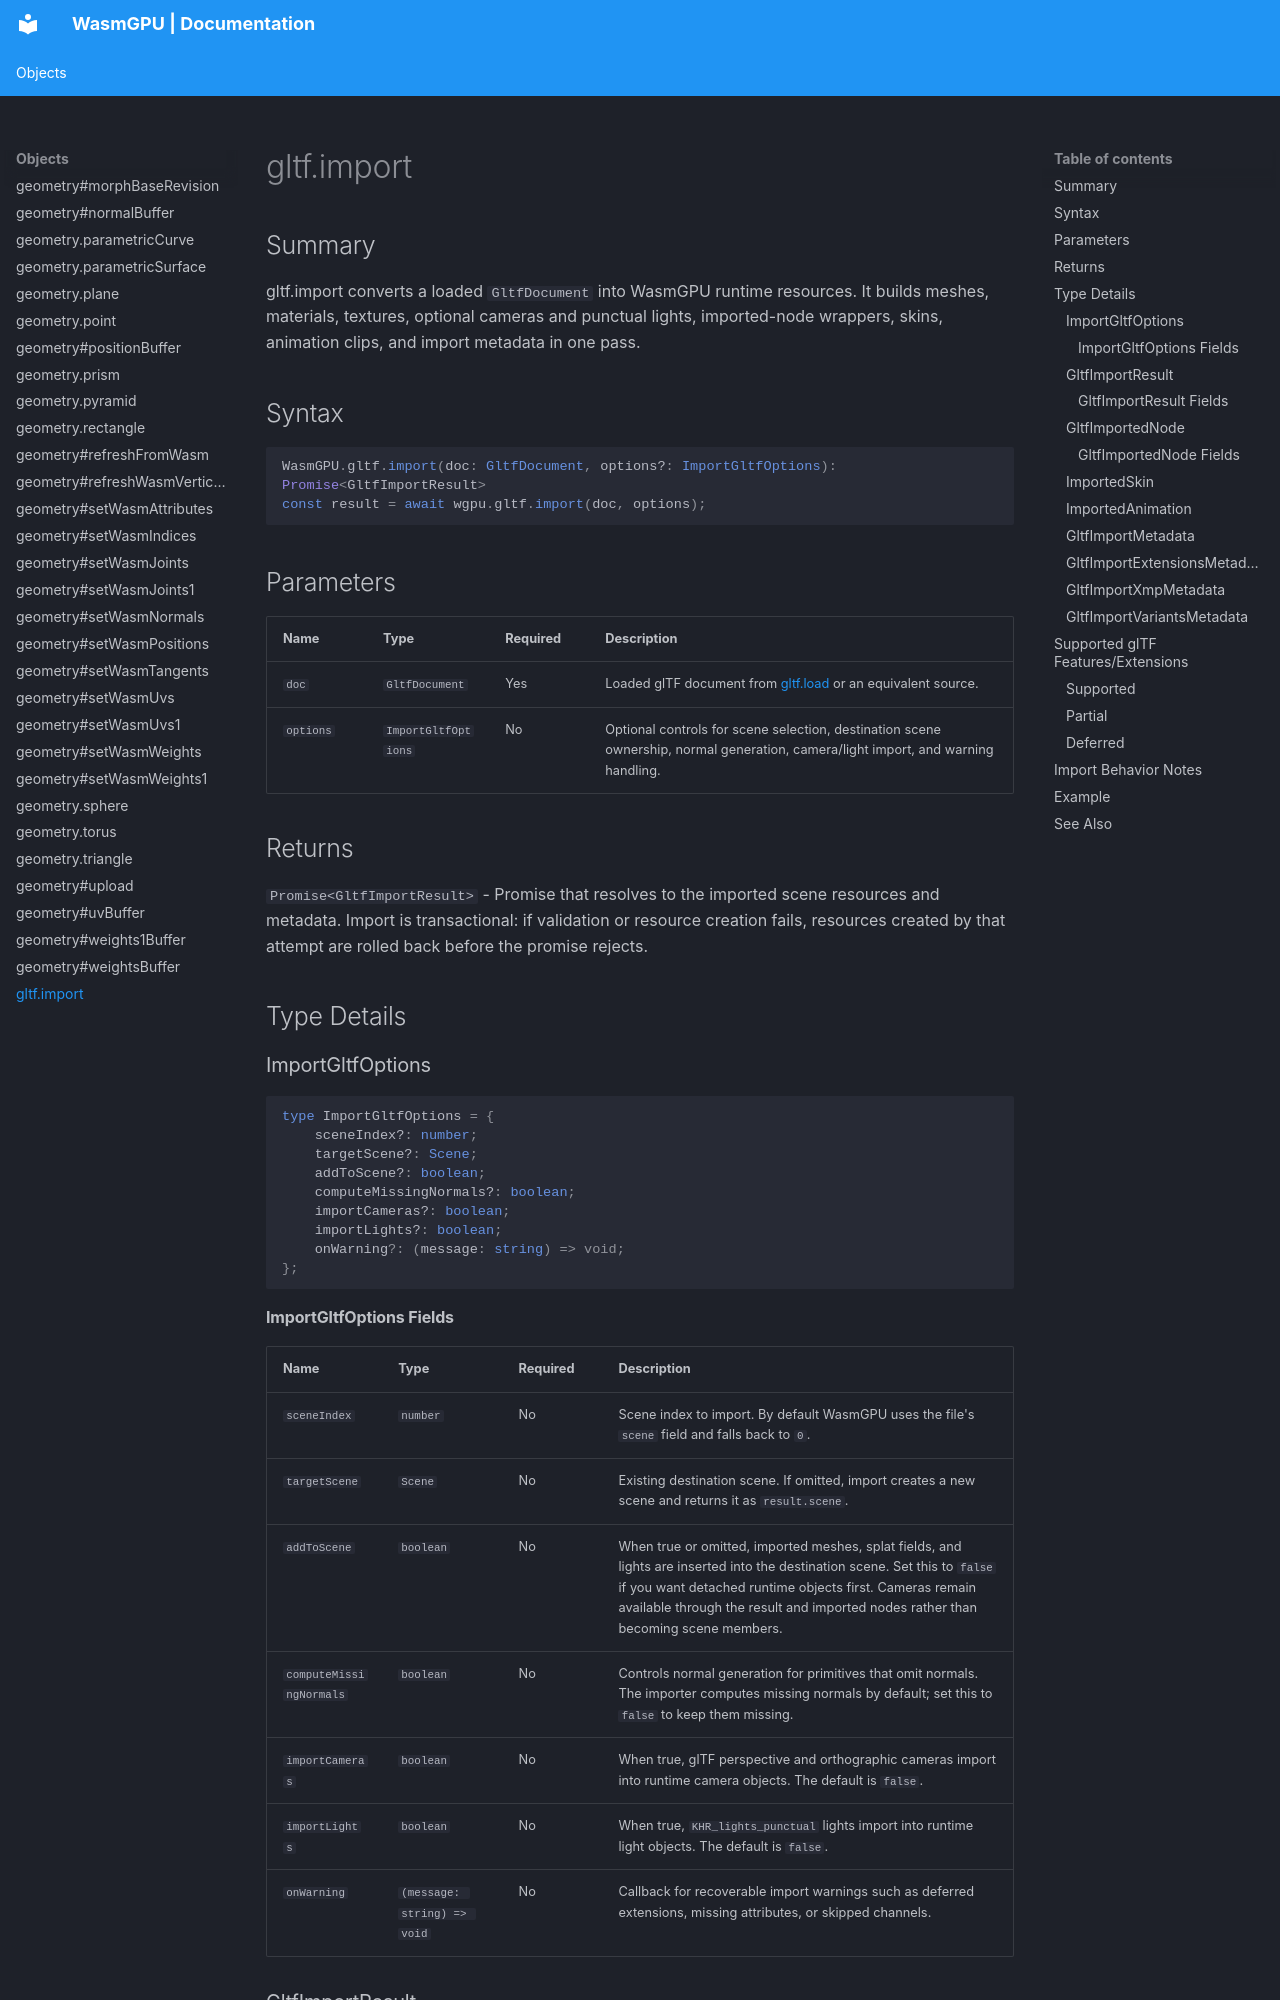

repository: Zushah/WasmGPU · page: objects/gltf-import/index.html · generator: mkdocs

# gltf.import

## Summary
gltf.import converts a loaded `GltfDocument` into WasmGPU runtime resources. It builds meshes, materials, textures, optional cameras and punctual lights, imported-node wrappers, skins, animation clips, and import metadata in one pass.

## Syntax
```ts
WasmGPU.gltf.import(doc: GltfDocument, options?: ImportGltfOptions): Promise<GltfImportResult>
const result = await wgpu.gltf.import(doc, options);
```

## Parameters
| Name | Type | Required | Description |
| --- | --- | --- | --- |
| `doc` | `GltfDocument` | Yes | Loaded glTF document from [gltf.load](./gltf-load.md) or an equivalent source. |
| `options` | `ImportGltfOptions` | No | Optional controls for scene selection, destination scene ownership, normal generation, camera/light import, and warning handling. |

## Returns
`Promise<GltfImportResult>` - Promise that resolves to the imported scene resources and metadata. Import is transactional: if validation or resource creation fails, resources created by that attempt are rolled back before the promise rejects.

## Type Details
### ImportGltfOptions

```ts
type ImportGltfOptions = {
    sceneIndex?: number;
    targetScene?: Scene;
    addToScene?: boolean;
    computeMissingNormals?: boolean;
    importCameras?: boolean;
    importLights?: boolean;
    onWarning?: (message: string) => void;
};
```

#### ImportGltfOptions Fields
| Name | Type | Required | Description |
| --- | --- | --- | --- |
| `sceneIndex` | `number` | No | Scene index to import. By default WasmGPU uses the file's `scene` field and falls back to `0`. |
| `targetScene` | `Scene` | No | Existing destination scene. If omitted, import creates a new scene and returns it as `result.scene`. |
| `addToScene` | `boolean` | No | When true or omitted, imported meshes, splat fields, and lights are inserted into the destination scene. Set this to `false` if you want detached runtime objects first. Cameras remain available through the result and imported nodes rather than becoming scene members. |
| `computeMissingNormals` | `boolean` | No | Controls normal generation for primitives that omit normals. The importer computes missing normals by default; set this to `false` to keep them missing. |
| `importCameras` | `boolean` | No | When true, glTF perspective and orthographic cameras import into runtime camera objects. The default is `false`. |
| `importLights` | `boolean` | No | When true, `KHR_lights_punctual` lights import into runtime light objects. The default is `false`. |
| `onWarning` | `(message: string) => void` | No | Callback for recoverable import warnings such as deferred extensions, missing attributes, or skipped channels. |

### GltfImportResult

```ts
type GltfImportResult = {
    scene: Scene;
    meshes: Mesh[];
    splatFields: SplatField[];
    nodes: GltfImportedNode[];
    lights: Light[];
    cameras: Camera[];
    skins: ImportedSkin[];
    animations: ImportedAnimation[];
    clips: AnimationClip[];
    metadata: GltfImportMetadata;
    destroy(): void;
};
```
